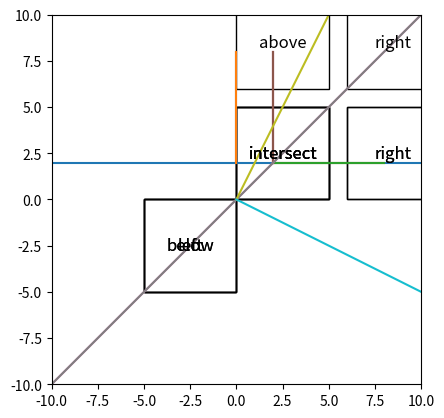

Generate this figure with matplotlib: (Note: this script raises an exception after producing the figure.)
def is_point_above_line(point, line):
    x1, y1 = point
    x2, y2, x3, y3 = line
    
    # Check if the line is vertical
    if x3 == x2:
        if max(y2,y3) < y1:
            return True
        else:
            return False
    
    # calculate the slope and intercept of the line
    slope = (y3 - y2) / (x3 - x2)
    intercept = y2 - slope * x2
    
    # calculate the y-coordinate of the line at the point x
    line_y = slope * x1 + intercept
    
    # compare the point y to line_y to determine if the point is above or below the line
    if y1 > line_y:
        return True
    else:
        return False

def is_point_right_line(point, line):
    x1, y1 = point
    x2, y2, x3, y3 = line
    
    # Check if the line is vertical
    if x3 == x2:
        if x1 > x3:
            return True
        else:
            return False
    
    # calculate the slope and intercept of the line
    slope = (y3 - y2) / (x3 - x2)
    intercept = y2 - slope * x2
    
    # calculate the x-coordinate of the line at the point y
    line_x = (y1 - intercept) / slope
    
    # compare the point x to line_x to determine if the point is to the right or left of the line
    if x1 > line_x:
        return True
    else:
        return False

def is_intersect(box, line):
    x1, y1, x2, y2 = box
    x3, y3, x4, y4 = line
    dx = x4 - x3
    dy = y4 - y3

    if dx == 0:
        # line is vertical
        if x1 <= x3 and x3 <= x2:
            # line passes through the box
            if y3 <= y1 and y2 <= y4:
                # box is contained within the line
                return True
            elif y1 <= y3 and y3 <= y2:
                # box intersects the line
                return True
        else:
            return False
    elif dy == 0:
        # line is horizontal
        if y1 <= y3 and y3 <= y2:
            # line passes through the box
            if x3 <= x1 and x2 <= x4:
                # box is contained within the line
                return True
            elif x1 <= x3 and x3 <= x2:
                # box intersects the line
                return True
        else:
            return False
    else:
        # line is not vertical or horizontal
        # check for intersection with box
        # first find the slope and y-intercept of the line
        m = dy / dx
        b = y3 - m * x3

        # next, find the x-coordinate of the intersection with the top of the box
        x = (y1 - b) / m

        # finally, check if the x-coordinate of the intersection is within the bounds of the box
        if x1 <= x and x <= x2:
            return True
        else:
            if max(x1, x2) >= min(x3, x4):
                return False
            else:
                return False

def get_points_from_box(box):
    x1, y1, x2, y2 = box
    return [(x1, y1), (x2, y1), (x2, y2), (x1, y2)]

def get_line_orientation(line):
    x1, y1, x2, y2 = line
    dx = x2 - x1
    dy = y2 - y1
    
    if dx == 0:
        # line is vertical
        return "vertical"
    else:
        m = dy / dx
        if abs(m) < 1:
            return "horizontal"
        else:
            return "vertical"

def check_box_position(box, line):
    box_points = get_points_from_box(box)
    line_orientation = get_line_orientation(line) 
    default_position = ""
    
    if line_orientation == "horizontal":
        default_position = "below"
    else:
        default_position = "left"

    if is_intersect(box, line):
        return "intersect"

    if line_orientation == "horizontal":
        for point in box_points:
            if is_point_above_line(point, line):
                return "above"
    elif line_orientation == "vertical":
        for point in box_points:
            if is_point_right_line(point, line):
                return "right"
        
    return default_position

def frame_to_timestamp(frame_num, fps):
    total_seconds = frame_num / fps
    hours = int(total_seconds // 3600)
    minutes = int((total_seconds % 3600) // 60)
    seconds = int(total_seconds % 60)
    milliseconds = int((total_seconds - int(total_seconds)) * 1000)
    return '{:03d}:{:02d}:{:02d}.{:04d}'.format(hours, minutes, seconds, milliseconds)

if __name__ == '__main__':

    import matplotlib.pyplot as plt # for testing purposes

    def test_check_box_position(box, line):
        x1, y1, x2, y2 = box
        x3, y3, x4, y4 = line
        
        print(get_line_orientation(line))
        
        rect = plt.Rectangle((x1, y1), x2 - x1, y2 - y1, fill=None)
        plt.gca().add_patch(rect)
        plt.plot([x3, x4], [y3, y4])
        plt.text((x1 + x2) / 2, (y1 + y2) / 2, check_box_position(box,line), fontsize=12, ha="center", va="center")

        plt.xlim(-10, 10)
        plt.ylim(-10, 10)
        plt.gca().set_aspect("equal")
        plt.show()

    ## Test case 1: Line is horizontal and intersects with box
    box = [0, 0, 5, 5]
    line = [-10, 2, 10, 2]
    test_check_box_position (box,line)

    # Test case 2: Line is horizontal and box is above the line
    box = [0, 6, 5, 11]
    line = [2, 2, 8, 2]
    test_check_box_position (box,line)

    # Test case 3: Line is horizontal and box is below the line
    box = [-5, -5, 0, 0]
    line = [2, 2, 8, 2]
    test_check_box_position (box,line)

    # Test case 4: Line is vertical and intersects with box
    box = [0, 0, 5, 5]
    line = [2, 2, 2, 8]
    test_check_box_position (box,line)

    # Test case 5: Line is vertical and box is right of the line
    box = [6, 0, 11, 5]
    line = [2, 2, 2, 8]
    test_check_box_position (box,line)

    # Test case 6: Line is vertical and box is left of the line
    box = [-5, -5, 0, 0]
    line = [2, 2, 2, 8]
    test_check_box_position (box,line)

    #Test case 7: Line has slope 1 and intersects with box
    box = [0, 0, 5, 5]
    line = [-10, -10, 10, 10]
    test_check_box_position (box,line)

    #Test case 8: Line has slope -1 and intersects with box
    box = [0, 0, 5, 5]
    line = [10, 10, -10, -10]
    test_check_box_position (box,line)

    #Test case 9: Line has slope 2 and box is to the right of the line
    box = [6, 6, 11, 11]
    line = [0, 0, 10, 20]
    test_check_box_position (box,line)

    #Test case 10: Line has slope -0.5 and box is to the left of the line
    box = [-5, -5, 0, 0]
    line = [0, 0, 10, -5]
    test_check_box_position (box,line)

    #Test case 11: Line has slope 0 and box is to the right of the line
    box = [6, 0, 11, 5]
    line = [0, 2, 0, 8]
    test_check_box_position (box,line)

    #Test case 12: Line has slope 0 and box is to the left of the line
    box = [-5, -5, 0, 0]
    line = [0, 2, 0, 8]
    test_check_box_position (box,line)

    # Test case 1: Frame number = 0, fps = 30
    assert frame_to_timestamp(0, 30) == '000:00:00.0000'

    # Test case 2: Frame number = 1, fps = 30
    assert frame_to_timestamp(1, 30) == '000:00:00.0333'

    # Test case 3: Frame number = 900, fps = 30
    assert frame_to_timestamp(900, 30) == '000:15:00.0000'

    # Test case 4: Frame number = 901, fps = 30
    assert frame_to_timestamp(901, 30) == '000:15:00.0333'

    # Test case 5: Frame number = 7200, fps = 24
    assert frame_to_timestamp(7200, 24) == '002:00:00.0000'